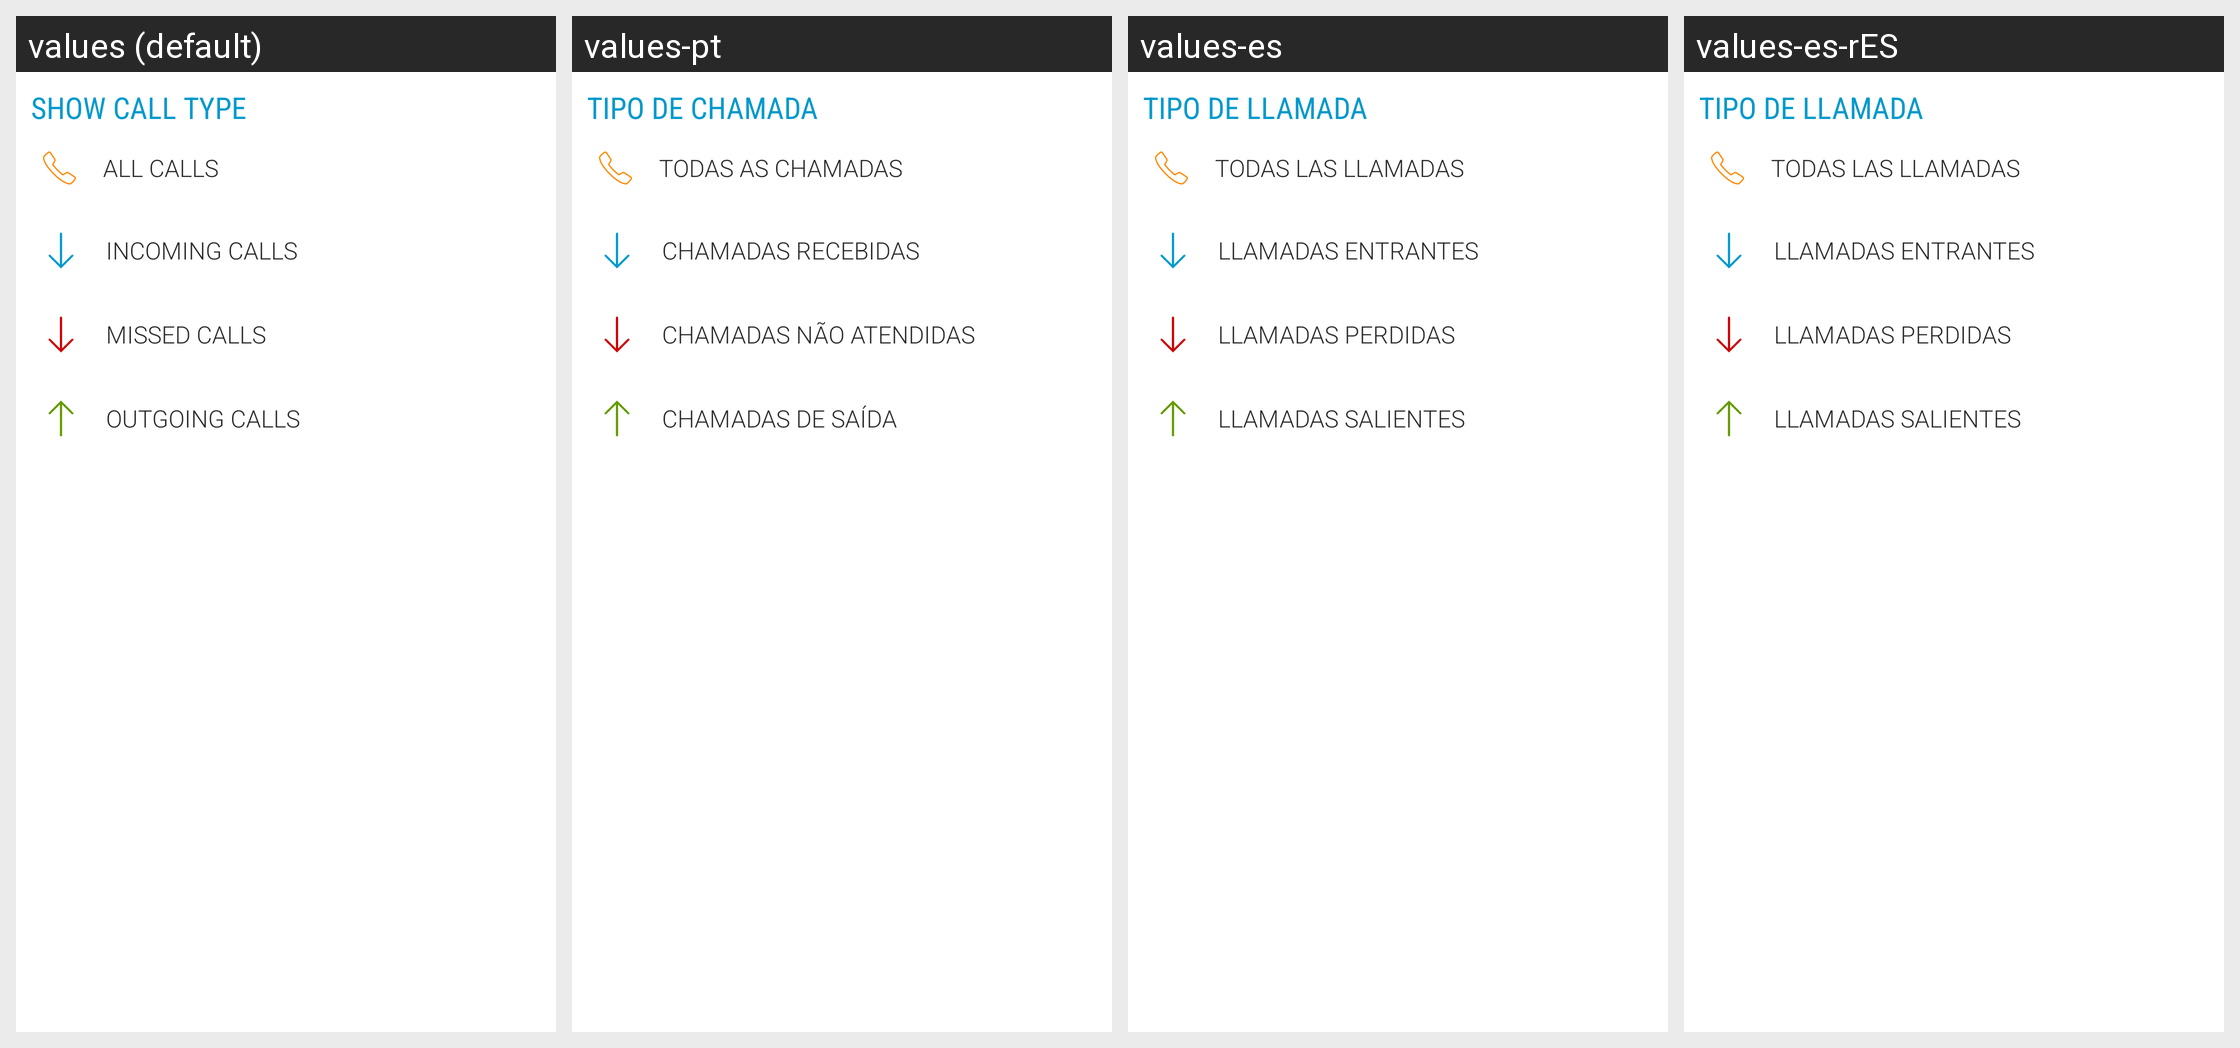

For this localized Android screen grid, give each drawn string resource with its value in every locale shown.
Android screen res/layout/extra_options_rec.xml rendered under 4 locales, left to right: values (default), values-pt, values-es, values-es-rES. Device: Nexus 5 (rendered at 1080×1920; each locale shown at half size, 540×960, under a caption strip naming it); theme Theme.Transparent.
Other locales in the repository, not shown: values-pt-rBR.
Strings drawn on this screen, with the default value and each locale's value (text and hints the layout hard-codes, and strings that could not be matched under every locale, appear in the picture but are not listed):

showHeader
  values: SHOW CALL TYPE
  values-pt: TIPO DE CHAMADA
  values-es: TIPO DE LLAMADA
  values-es-rES: TIPO DE LLAMADA  [from values-es]

allCalls
  values: All Calls
  values-pt: Todas as Chamadas
  values-es: Todas las Llamadas
  values-es-rES: Todas las Llamadas  [from values-es]

inCalls
  values: Incoming Calls
  values-pt: Chamadas Recebidas
  values-es: Llamadas Entrantes
  values-es-rES: Llamadas Entrantes  [from values-es]

missCalls
  values: Missed Calls
  values-pt: Chamadas não Atendidas
  values-es: Llamadas Perdidas
  values-es-rES: Llamadas Perdidas  [from values-es]

outCalls
  values: Outgoing Calls
  values-pt: Chamadas de Saída
  values-es: Llamadas Salientes
  values-es-rES: Llamadas Salientes  [from values-es]
